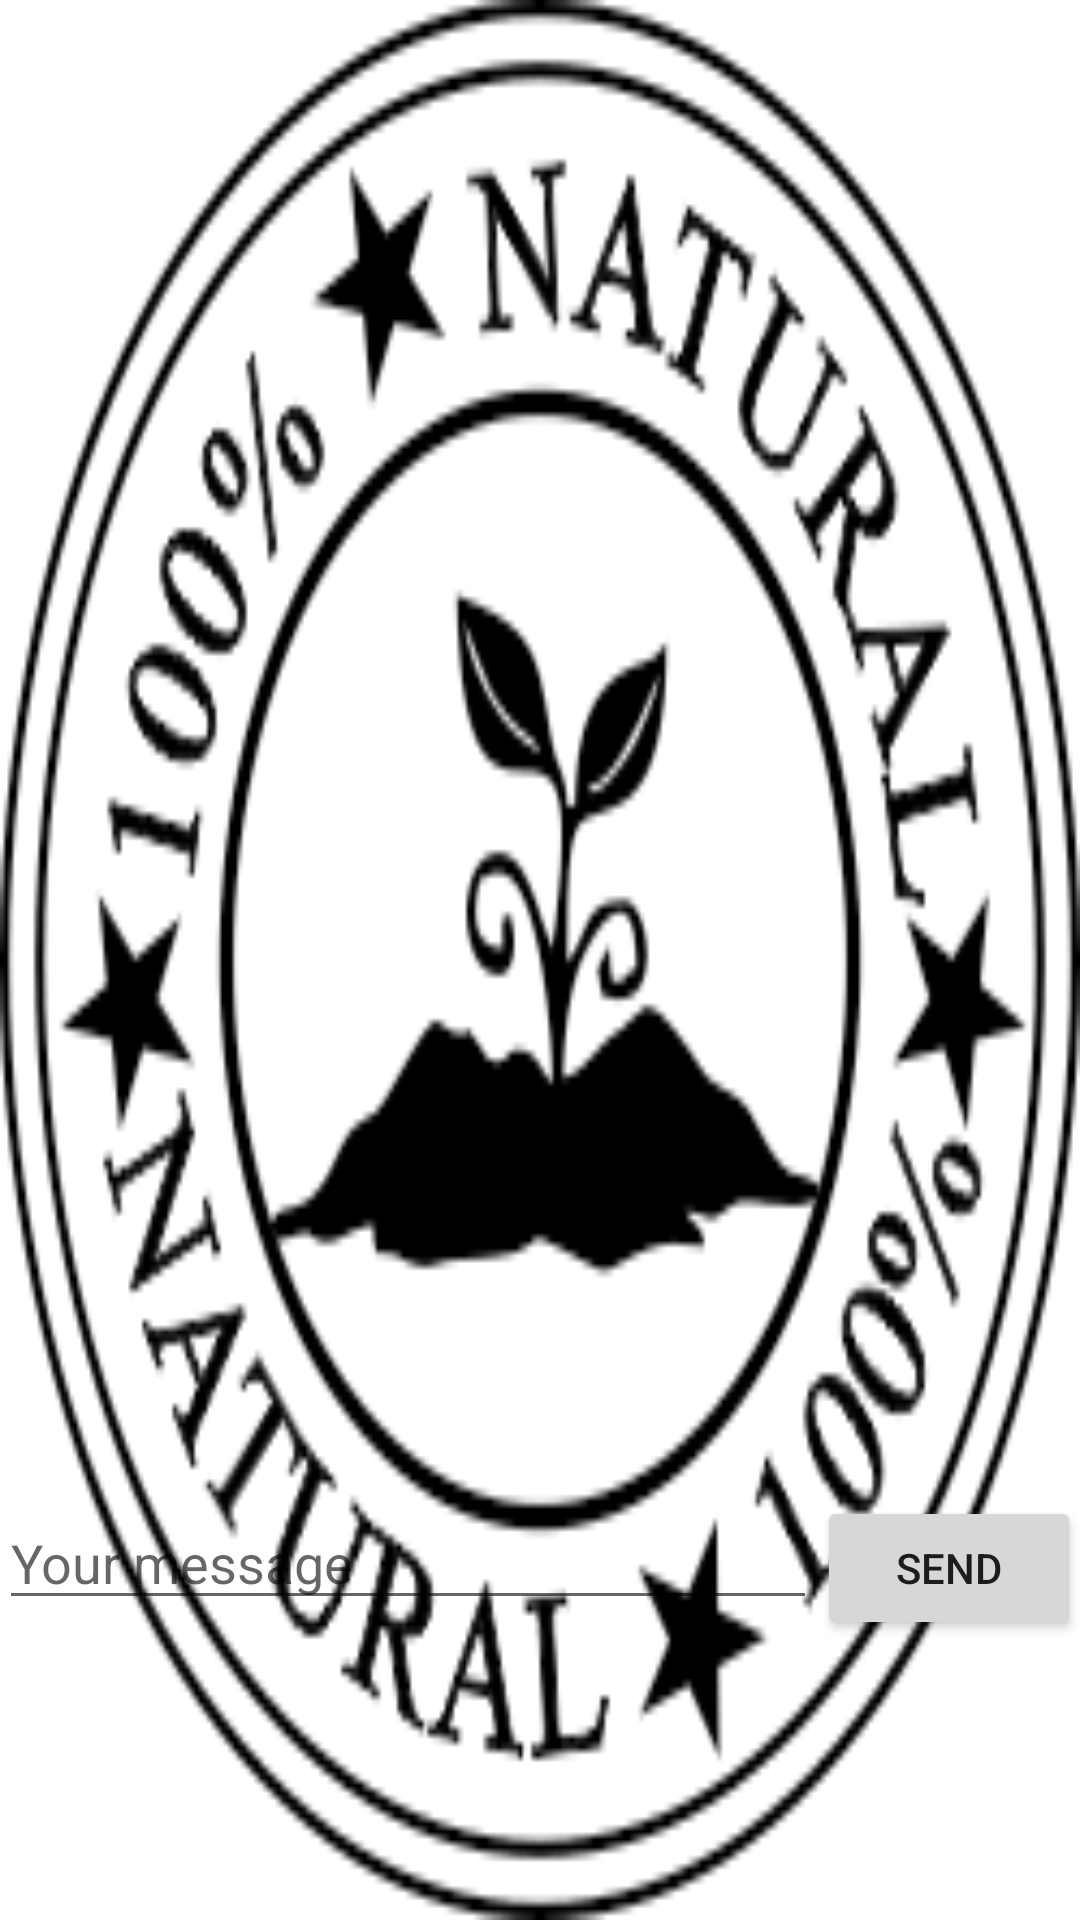

Reconstruct the res/layout file that produces this screen, plus the resources it refers to.
<!-- AndroidManifest.xml: application theme AppTheme -->
<!-- res/layout/activity_chat.xml -->
<RelativeLayout xmlns:android="http://schemas.android.com/apk/res/android"
    xmlns:tools="http://schemas.android.com/tools" android:layout_width="match_parent"
    android:layout_height="500dp" android:paddingLeft="@dimen/activity_horizontal_margin"
    android:paddingRight="@dimen/activity_horizontal_margin"
    android:paddingTop="@dimen/activity_vertical_margin"
    android:background="@drawable/m1"
    android:paddingBottom="@dimen/activity_vertical_margin" tools:context=".Chat">

    <EditText
        android:id="@+id/message"
        android:hint="Your message"
        android:layout_width="wrap_content"
        android:layout_height="wrap_content"
        android:layout_alignParentBottom="true"
        android:layout_alignParentLeft="true"
        android:layout_alignParentStart="true"
        android:layout_toLeftOf="@+id/send"
        android:layout_marginBottom="100dp"
        android:layout_toStartOf="@+id/send"
        android:imeOptions="actionSend"/>

    <Button
        android:id="@+id/send"
        android:text="Send"
        android:layout_width="wrap_content"
        android:layout_height="wrap_content"
        android:layout_alignTop="@+id/message"
        android:layout_alignParentRight="true"
        android:layout_alignParentEnd="true" />

    <ScrollView
        android:id="@+id/scrollView"
        android:layout_width="fill_parent"
        android:layout_height="300dp"
        android:scrollbars="vertical"
        android:layout_alignRight="@+id/send"
        android:layout_alignEnd="@+id/send"
        android:layout_alignParentTop="true"
        android:layout_alignParentLeft="true"
        android:layout_alignParentStart="true">

        <TextView
            android:id="@+id/text"
            android:layout_marginBottom="100dp"
            android:layout_width="fill_parent"
            android:layout_height="wrap_content"
            android:gravity="bottom"/>
    </ScrollView>
    <RelativeLayout
        android:layout_width="match_parent"
        android:layout_height="match_parent">

    </RelativeLayout>



</RelativeLayout>
<!-- resources referenced by this layout -->
<resources>
  <!-- drawable m1: png bitmap (drawable, 462219 bytes) -->
  <style name="AppTheme" parent="Theme.AppCompat.Light.NoActionBar">
          <item name="colorPrimary">@color/colorPrimary</item>
      </style>
  <color name="colorPrimary">#e533efad</color>
</resources>
